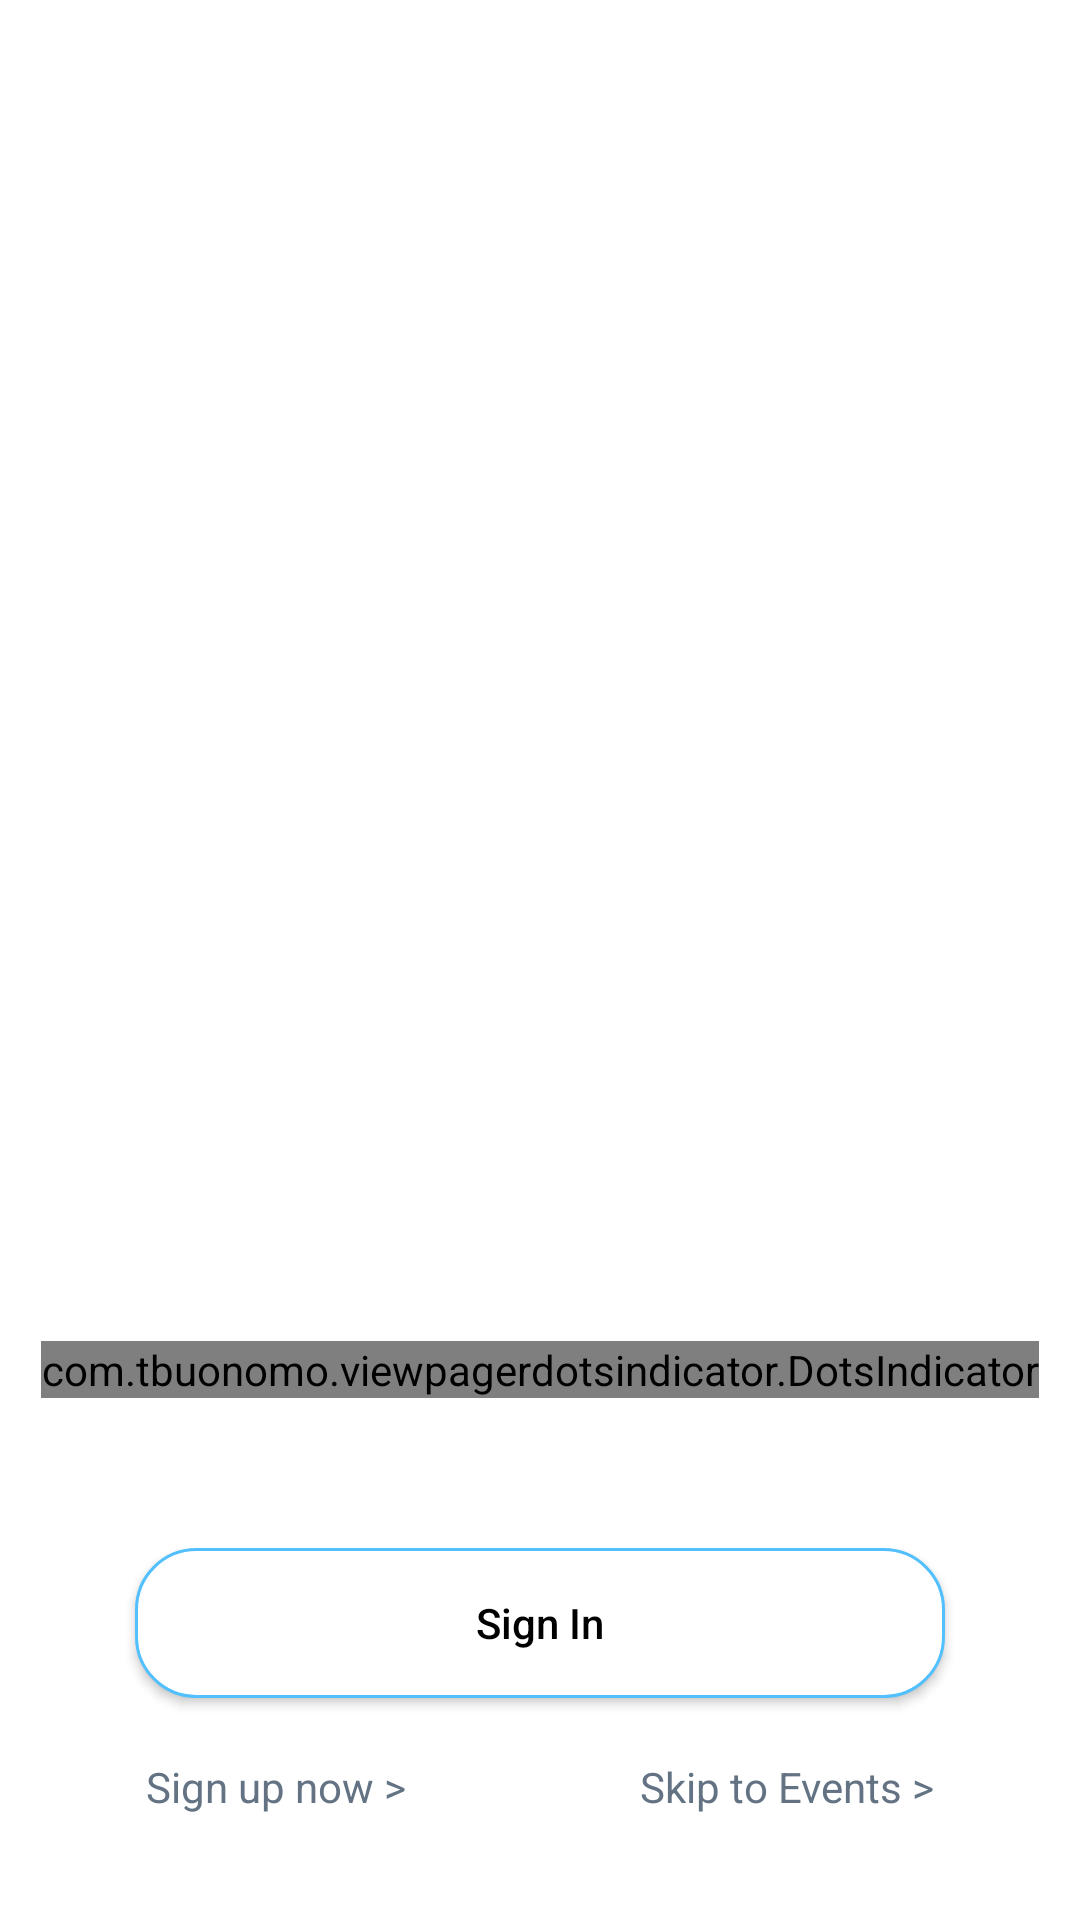

Write the Android layout XML for this screen, with the resource values it uses.
<!-- AndroidManifest.xml: activity theme Theme.App.FullScreen -->
<!-- res/layout/activity_task3.xml -->
<?xml version="1.0" encoding="utf-8"?>

<androidx.constraintlayout.widget.ConstraintLayout xmlns:android="http://schemas.android.com/apk/res/android"
    xmlns:app="http://schemas.android.com/apk/res-auto"
    android:layout_width="match_parent"
    android:layout_height="match_parent"
    android:background="@color/white"
    android:id="@+id/main"
    android:orientation="vertical">

    <androidx.viewpager2.widget.ViewPager2
        android:id="@+id/viewPager"
        android:layout_width="match_parent"
        android:layout_height="0dp"
        app:layout_constraintBottom_toTopOf="@id/bottom" />

    <com.tbuonomo.viewpagerdotsindicator.DotsIndicator
        android:id="@+id/dotsIndicator"
        android:layout_width="wrap_content"
        android:layout_height="wrap_content"
        android:layout_gravity="center"
        android:layout_marginBottom="35dp"
        app:dotsColor="#eee"
        app:dotsCornerRadius="6dp"
        app:dotsSize="12dp"
        app:dotsSpacing="4dp"
        app:dotsWidthFactor="2.5"
        app:layout_constraintBottom_toTopOf="@id/bottom"
        app:layout_constraintEnd_toEndOf="parent"
        app:layout_constraintStart_toStartOf="parent"
        app:progressMode="false"
        app:selectedDotColor="#fff" />

    <LinearLayout
        android:id="@+id/bottom"
        android:layout_width="match_parent"
        android:layout_height="wrap_content"
        android:orientation="vertical"
        android:padding="15dp"
        app:layout_constraintBottom_toBottomOf="parent"
        app:layout_constraintEnd_toEndOf="parent"
        app:layout_constraintStart_toStartOf="parent">

        <androidx.appcompat.widget.AppCompatButton
            android:id="@+id/btnNext"
            android:layout_width="match_parent"
            android:layout_height="50dp"
            android:layout_marginStart="30dp"
            android:layout_marginEnd="30dp"
            android:background="@drawable/btn_bg"
            android:text="@string/btn_sign_in"
            android:textAllCaps="false"
            android:textColor="@color/black"
            android:textStyle="normal" />

        <LinearLayout
            android:layout_width="match_parent"
            android:layout_height="wrap_content"
            android:padding="10dp">

            <TextView
                android:id="@+id/linkSignUp"
                android:layout_width="wrap_content"
                android:layout_height="wrap_content"
                android:layout_gravity="center_vertical"
                android:layout_marginEnd="30dp"
                android:layout_weight="1"
                android:gravity="center"
                android:padding="10dp"
                android:text="@string/link_sign_up"
                android:textColor="#637383" />

            <TextView
                android:id="@+id/linkForEvents"
                android:layout_width="wrap_content"
                android:layout_height="wrap_content"
                android:layout_gravity="center_vertical"
                android:layout_weight="1"
                android:gravity="center"
                android:padding="10dp"
                android:text="@string/link_skip_events"
                android:textColor="#637383" />

        </LinearLayout>

    </LinearLayout>

</androidx.constraintlayout.widget.ConstraintLayout>
<!-- resources referenced by this layout -->
<resources>
  <color name="black">#FF000000</color>
  <color name="white">#FFFFFFFF</color>
  <!-- drawable btn_bg (drawable) -->
  <?xml version="1.0" encoding="utf-8"?>
  
  <shape xmlns:android="http://schemas.android.com/apk/res/android">
  
      <stroke
          android:color="#52bfff"
          android:width="1dp"/>
      <corners
          android:radius="20dp"/>
  
      <solid
          android:color="@color/white"/>
  
  </shape>
  <string name="btn_sign_in">Sign In</string>
  <string name="link_sign_up">Sign up now &gt;</string>
  <string name="link_skip_events">Skip to Events &gt;</string>
  <style name="Theme.App.FullScreen" parent="Theme.Material3.Light.NoActionBar">
          <item name="android:windowFullscreen">true</item>
          <item name="android:windowContentOverlay">@null</item>
      </style>
</resources>
